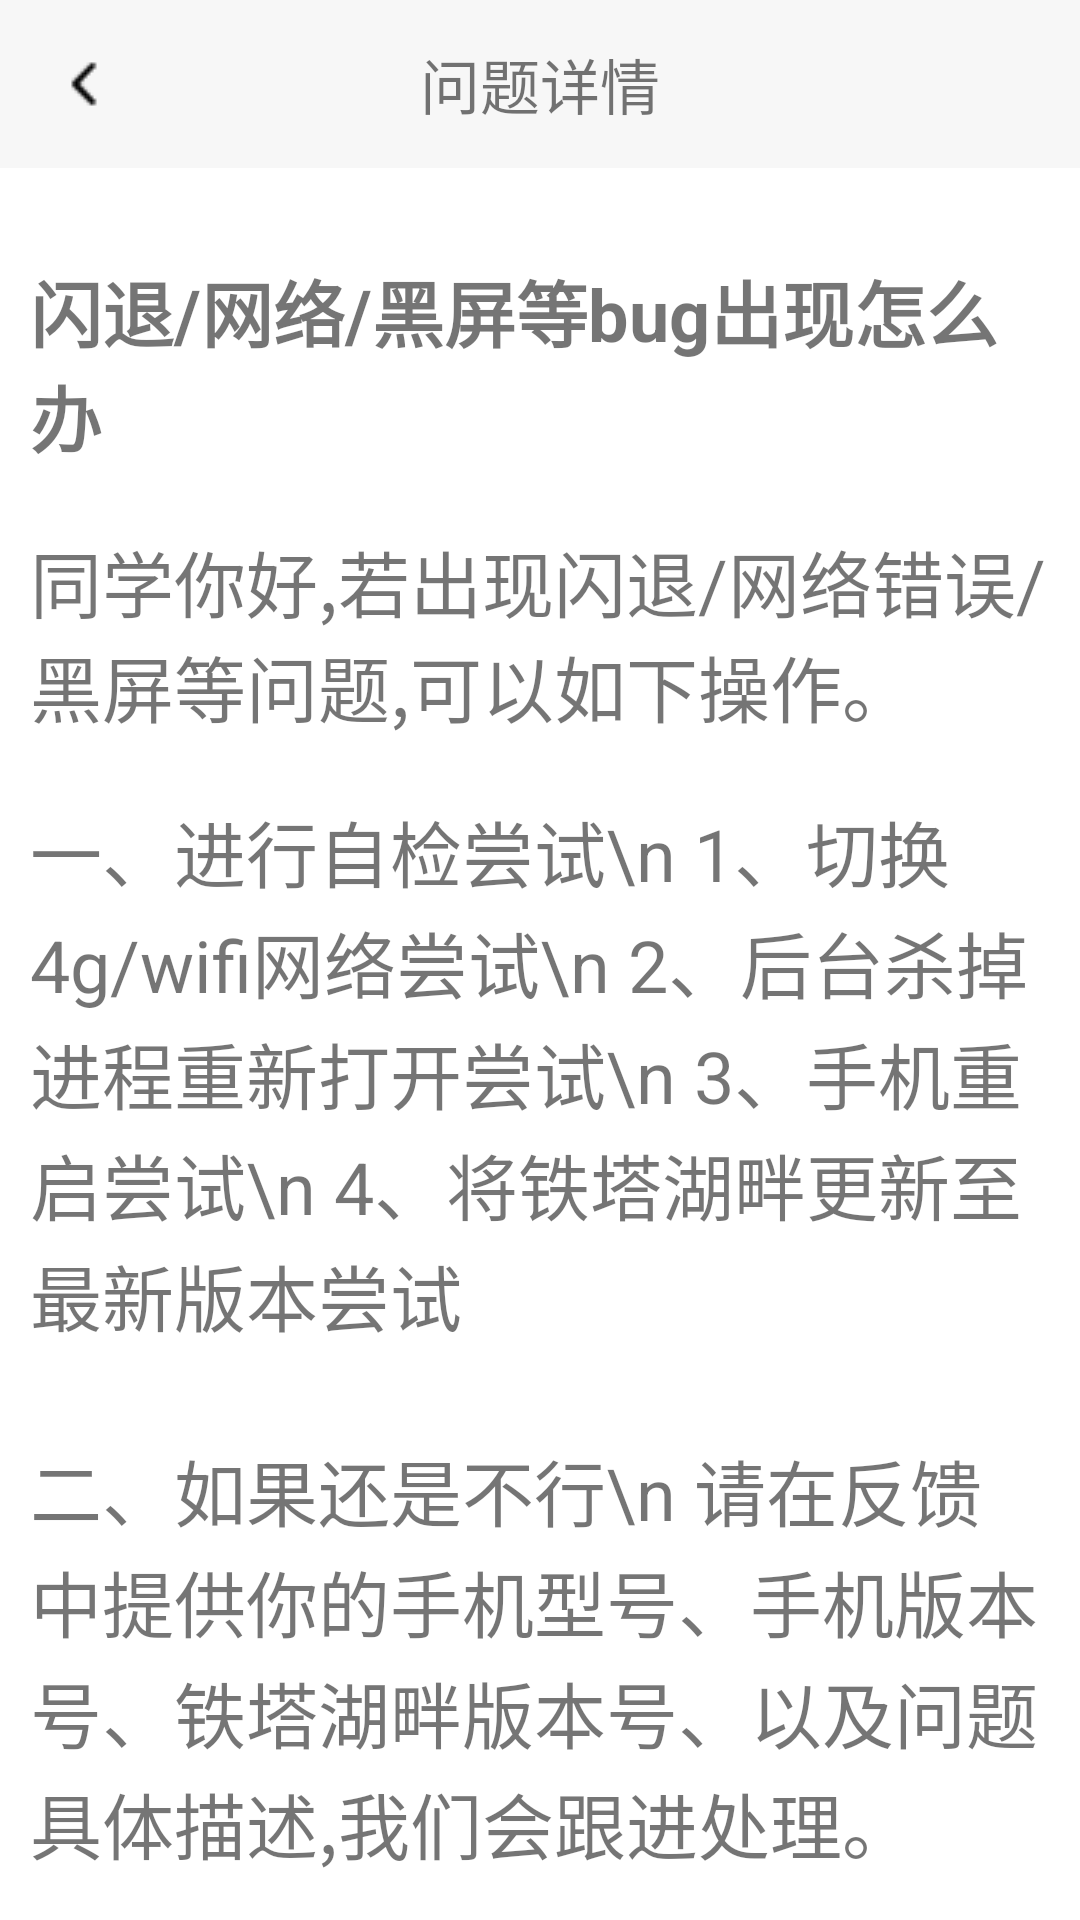

Reconstruct the res/layout file that produces this screen, plus the resources it refers to.
<!-- AndroidManifest.xml: application theme Theme.TETL -->
<!-- res/layout/activity_helpand_feed_back_two.xml -->
<?xml version="1.0" encoding="utf-8"?>

<LinearLayout xmlns:android="http://schemas.android.com/apk/res/android"
    xmlns:app="http://schemas.android.com/apk/res-auto"
    xmlns:tools="http://schemas.android.com/tools"
    android:layout_width="match_parent"
    android:layout_height="match_parent"
    android:orientation="vertical"
    tools:context=".HelpandFeedBackTwoActivity">

    <androidx.appcompat.widget.Toolbar
        android:id="@+id/toolbar_HelpandFeedBackTwo"
        android:layout_width="match_parent"
        android:layout_height="?attr/actionBarSize"
        android:background="@color/gray"
        app:navigationIcon="@drawable/back"
        android:isScrollContainer="true"
        app:titleTextColor="#ff0000"
        app:titleMarginStart="100dp">
        <TextView
            android:text="问题详情"
            android:textSize="20sp"
            android:layout_gravity="center"
            android:layout_width="wrap_content"
            android:layout_height="wrap_content"/>
    </androidx.appcompat.widget.Toolbar>
    <LinearLayout
        android:orientation="vertical"
        android:padding="10dp"
        android:layout_width="match_parent"
        android:layout_height="match_parent">

        <TextView
            android:id="@+id/textView7"
            android:layout_width="match_parent"
            android:layout_height="wrap_content"
            android:text="闪退/网络/黑屏等bug出现怎么办"
            android:textSize="24dp"
            android:textStyle="bold"
            android:layout_marginTop="20dp"/>

        <TextView
            android:id="@+id/textView8"
            android:layout_width="match_parent"
            android:layout_height="wrap_content"
            android:text="同学你好,若出现闪退/网络错误/黑屏等问题,可以如下操作。"
            android:textSize="24dp"
            android:layout_marginTop="20dp"/>

        <TextView
            android:id="@+id/textView9"
            android:layout_width="match_parent"
            android:layout_height="wrap_content"
            android:text="一、进行自检尝试\n 1、切换4g/wifi网络尝试\n 2、后台杀掉进程重新打开尝试\n 3、手机重启尝试\n 4、将铁塔湖畔更新至最新版本尝试"
            android:textSize="24dp"
            android:layout_marginTop="20dp"
            android:lineSpacingExtra="2dp"/>

        <TextView
            android:id="@+id/textView10"
            android:layout_width="match_parent"
            android:layout_height="wrap_content"
            android:text="二、如果还是不行\n 请在反馈中提供你的手机型号、手机版本号、铁塔湖畔版本号、以及问题具体描述,我们会跟进处理。"
            android:textSize="24dp"
            android:layout_marginTop="30dp"
            android:lineSpacingExtra="2dp"/>

        <LinearLayout
            android:layout_width="match_parent"
            android:layout_height="match_parent"
            android:orientation="horizontal"
            android:gravity="bottom">

            <TextView
                android:id="@+id/textView11"
                android:layout_width="wrap_content"
                android:layout_height="wrap_content"
                android:layout_weight="1"
                android:text="没解决？"
                android:textSize="16dp"/>

            <TextView
                android:id="@+id/textView12"
                android:layout_width="wrap_content"
                android:layout_height="wrap_content"
                android:layout_weight="10"
                android:text="我要反馈"
                android:textSize="18dp"
                android:textColor="#FF0033"/>
        </LinearLayout>
    </LinearLayout>
</LinearLayout>
<!-- resources referenced by this layout -->
<resources>
  <color name="gray">#F7F7F7</color>
  <!-- drawable back: png bitmap (drawable, 277 bytes) -->
  <style name="Theme.TETL" parent="Theme.MaterialComponents.DayNight.NoActionBar">
          
          <item name="colorPrimary">#F2F2F2</item>
          <item name="colorPrimaryVariant">@color/gray</item>
          <item name="colorOnPrimary">@color/black</item>
          
          <item name="colorSecondary">@color/teal_200</item>
          <item name="colorSecondaryVariant">@color/teal_700</item>
          <item name="colorOnSecondary">@color/black</item>
          
          <item name="android:statusBarColor" tools:targetApi="l">?attr/colorPrimaryVariant</item>
          
      </style>
  <color name="black">#FF000000</color>
  <color name="teal_200">#FF03DAC5</color>
  <color name="teal_700">#FF018786</color>
</resources>
